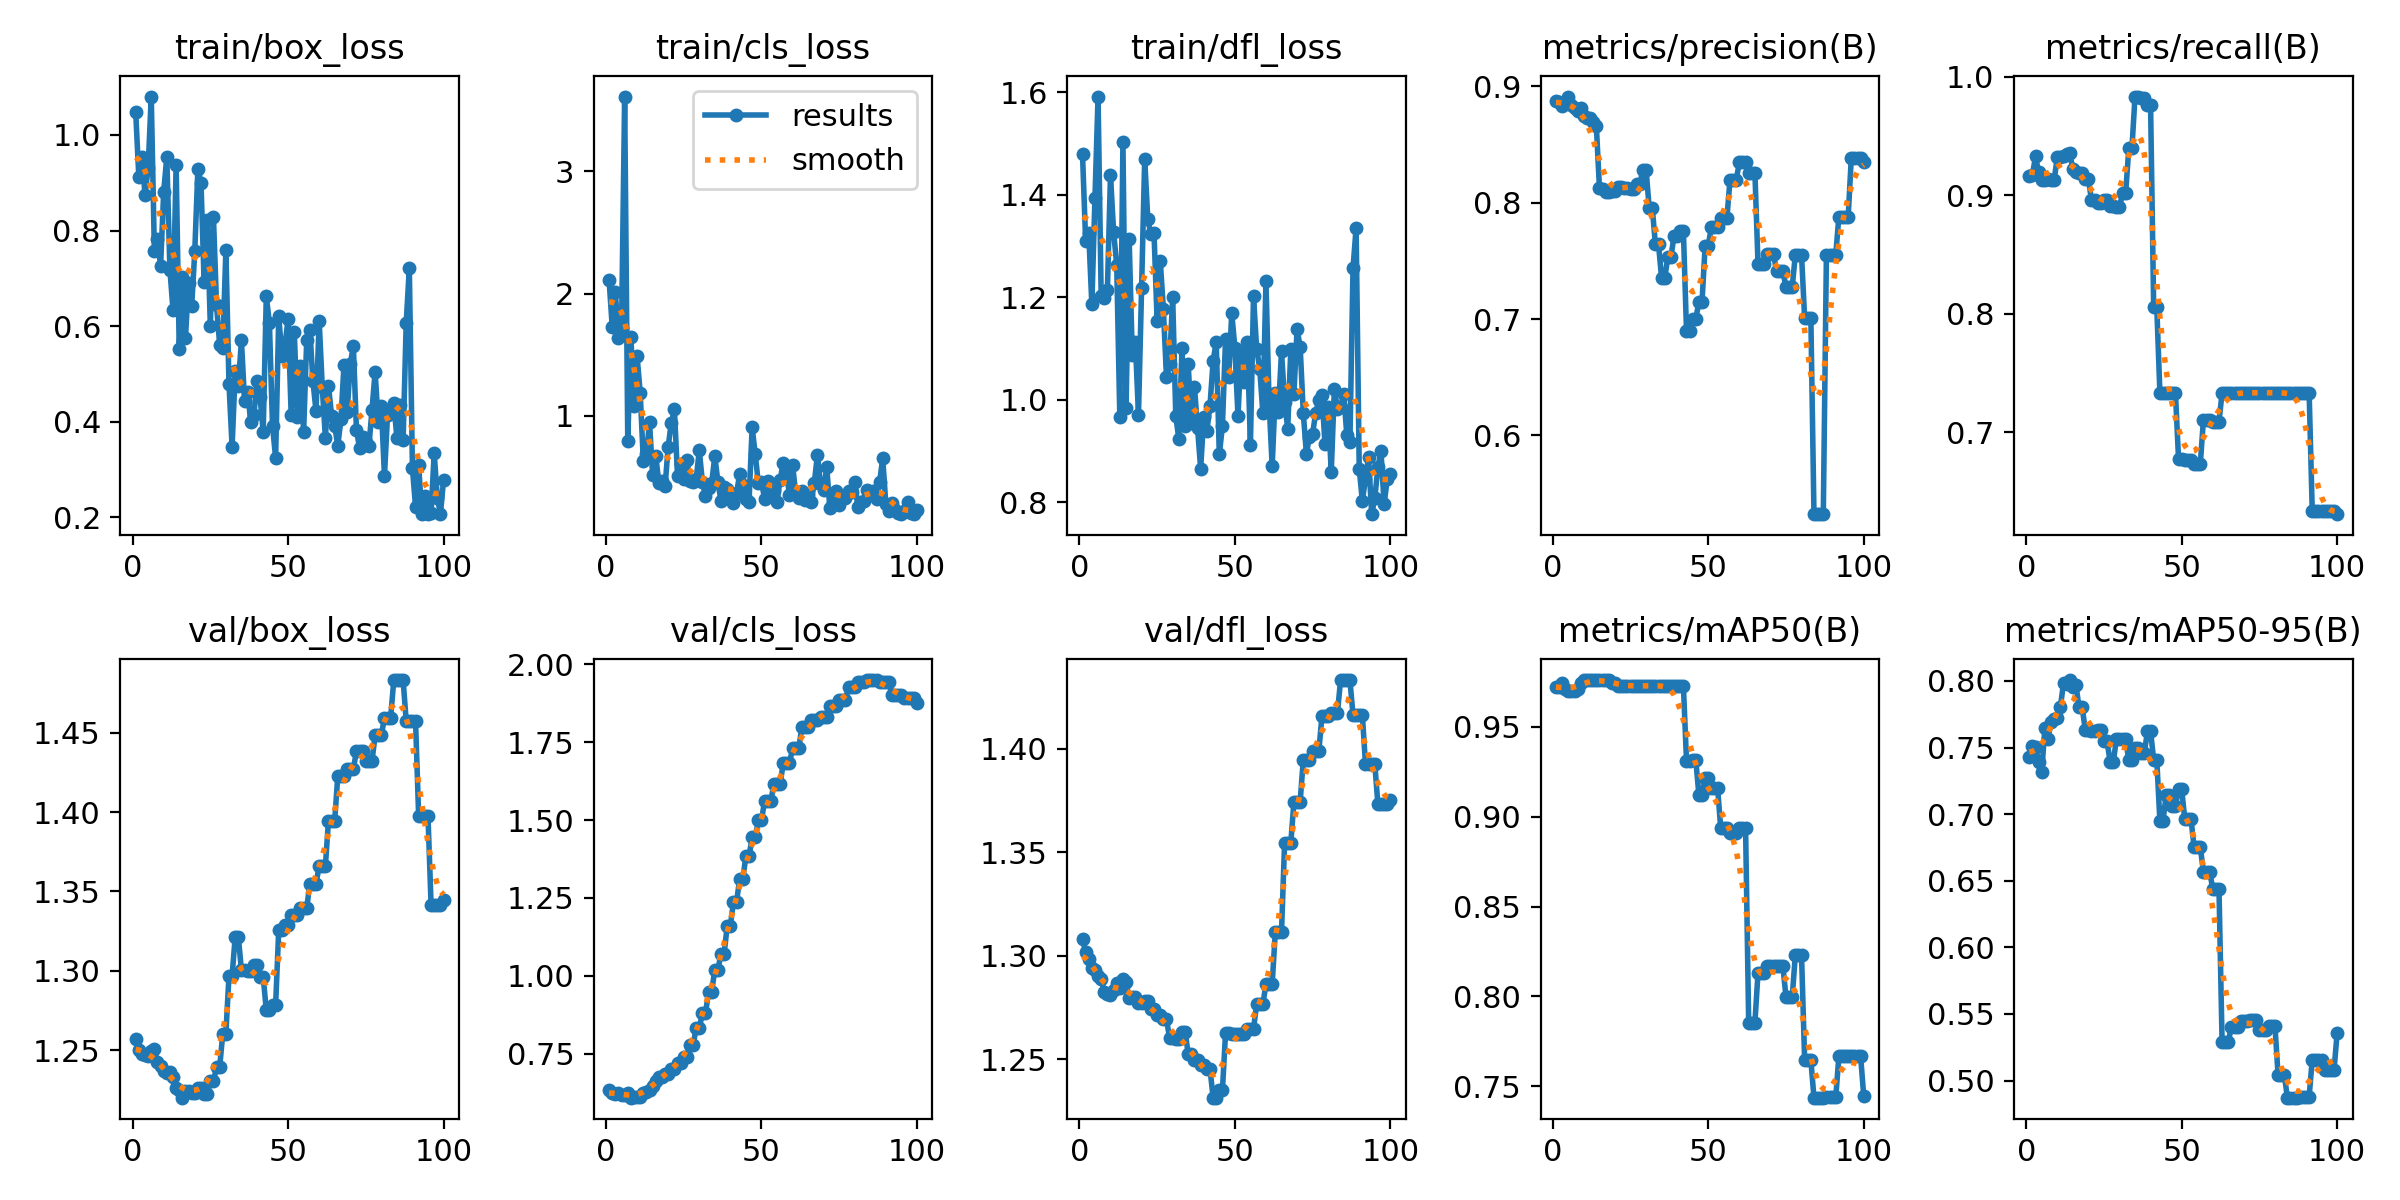

Values plotted in this chart, from the file beside it:
epoch, time, train/box_loss, train/cls_loss, train/dfl_loss, metrics/precision(B), metrics/recall(B), metrics/mAP50(B), metrics/mAP50-95(B), val/box_loss, val/cls_loss, val/dfl_loss, lr/pg0, lr/pg1, lr/pg2
1, 12.33, 1.047, 2.11, 1.48, 0.8876, 0.9166, 0.9724, 0.7426, 1.257, 0.6336, 1.308, 0, 0, 0
2, 24.61, 0.9126, 1.729, 1.311, 0.8868, 0.9174, 0.9724, 0.751, 1.25, 0.6227, 1.302, 1.17822e-06, 1.17822e-06, 1.17822e-06
3, 36.74, 0.954, 2.01, 1.326, 0.883, 0.9327, 0.9743, 0.7506, 1.248, 0.6196, 1.298, 2.33288e-06, 2.33288e-06, 2.33288e-06
4, 48.6, 0.8753, 1.639, 1.186, 0.8867, 0.9194, 0.971, 0.7391, 1.247, 0.6225, 1.294, 3.46397e-06, 3.46397e-06, 3.46397e-06
5, 60.21, 0.9311, 1.717, 1.393, 0.8912, 0.9133, 0.9701, 0.7313, 1.246, 0.6175, 1.293, 4.5715e-06, 4.5715e-06, 4.5715e-06
6, 71.86, 1.08, 3.612, 1.592, 0.8839, 0.9126, 0.9701, 0.7648, 1.249, 0.6181, 1.29, 5.65548e-06, 5.65548e-06, 5.65548e-06
7, 83.62, 0.7572, 0.7952, 1.204, 0.8814, 0.9136, 0.9701, 0.7567, 1.251, 0.6223, 1.289, 6.71588e-06, 6.71588e-06, 6.71588e-06
8, 95.08, 0.7823, 1.648, 1.198, 0.8791, 0.913, 0.9711, 0.7693, 1.243, 0.6088, 1.283, 7.75273e-06, 7.75273e-06, 7.75273e-06
9, 106.7, 0.7261, 1.08, 1.214, 0.8816, 0.9132, 0.9742, 0.7712, 1.24, 0.6116, 1.282, 8.76602e-06, 8.76602e-06, 8.76602e-06
10, 118.5, 0.881, 1.485, 1.439, 0.8746, 0.9322, 0.9759, 0.7719, 1.237, 0.6106, 1.281, 9.75574e-06, 9.75574e-06, 9.75574e-06
11, 130.6, 0.9538, 1.188, 1.327, 0.8731, 0.9327, 0.9759, 0.7806, 1.236, 0.6119, 1.284, 1.07219e-05, 1.07219e-05, 1.07219e-05
12, 143, 0.7178, 0.6337, 1.264, 0.8725, 0.9328, 0.9759, 0.7983, 1.236, 0.623, 1.287, 1.16645e-05, 1.16645e-05, 1.16645e-05
13, 155.5, 0.6337, 0.6877, 0.966, 0.8698, 0.9346, 0.976, 0.7978, 1.233, 0.6259, 1.285, 1.25835e-05, 1.25835e-05, 1.25835e-05
14, 167.8, 0.9371, 0.9455, 1.503, 0.8663, 0.9356, 0.976, 0.8007, 1.226, 0.6324, 1.289, 1.3479e-05, 1.3479e-05, 1.3479e-05
15, 181.6, 0.5524, 0.5129, 0.9835, 0.8128, 0.9223, 0.9761, 0.7958, 1.225, 0.6457, 1.287, 1.43509e-05, 1.43509e-05, 1.43509e-05
16, 193.8, 0.7027, 0.6747, 1.314, 0.8114, 0.92, 0.9761, 0.7968, 1.22, 0.6614, 1.279, 1.51993e-05, 1.51993e-05, 1.51993e-05
17, 205.5, 0.5756, 0.4463, 1.087, 0.8088, 0.9191, 0.9761, 0.7802, 1.224, 0.6737, 1.28, 1.60241e-05, 1.60241e-05, 1.60241e-05
18, 216.8, 0.6908, 0.466, 1.112, 0.8088, 0.9191, 0.9761, 0.7802, 1.224, 0.6737, 1.28, 1.68253e-05, 1.68253e-05, 1.68253e-05
19, 228.4, 0.6416, 0.4239, 0.9705, 0.8103, 0.9135, 0.9745, 0.7634, 1.223, 0.686, 1.277, 1.7603e-05, 1.7603e-05, 1.7603e-05
20, 239.7, 0.7573, 0.7477, 1.218, 0.8103, 0.9135, 0.9745, 0.7634, 1.223, 0.686, 1.277, 1.83571e-05, 1.83571e-05, 1.83571e-05
21, 251.8, 0.9298, 0.9435, 1.471, 0.8139, 0.896, 0.9728, 0.7621, 1.226, 0.7016, 1.278, 1.90876e-05, 1.90876e-05, 1.90876e-05
22, 263.1, 0.9005, 1.052, 1.352, 0.8139, 0.896, 0.9728, 0.7621, 1.226, 0.7016, 1.278, 1.97946e-05, 1.97946e-05, 1.97946e-05
23, 277, 0.6915, 0.5074, 1.323, 0.8124, 0.8935, 0.9728, 0.7629, 1.223, 0.7186, 1.274, 2.0478e-05, 2.0478e-05, 2.0478e-05
24, 294.7, 0.8227, 0.6089, 1.325, 0.8124, 0.8935, 0.9728, 0.7629, 1.223, 0.7186, 1.274, 2.11379e-05, 2.11379e-05, 2.11379e-05
25, 308.7, 0.6008, 0.4854, 1.154, 0.812, 0.8958, 0.9728, 0.7552, 1.231, 0.7391, 1.271, 2.17741e-05, 2.17741e-05, 2.17741e-05
26, 321.4, 0.828, 0.6368, 1.272, 0.812, 0.8958, 0.9728, 0.7552, 1.231, 0.7391, 1.271, 2.23869e-05, 2.23869e-05, 2.23869e-05
27, 333.2, 0.644, 0.4661, 1.178, 0.8163, 0.8912, 0.9728, 0.7389, 1.239, 0.7776, 1.269, 2.2976e-05, 2.2976e-05, 2.2976e-05
28, 344.6, 0.5612, 0.4588, 1.045, 0.8163, 0.8912, 0.9728, 0.7389, 1.239, 0.7776, 1.269, 2.35417e-05, 2.35417e-05, 2.35417e-05
29, 356.1, 0.5551, 0.4804, 1.071, 0.8284, 0.8898, 0.9728, 0.7563, 1.26, 0.832, 1.26, 2.40837e-05, 2.40837e-05, 2.40837e-05
30, 367.6, 0.7591, 0.7168, 1.2, 0.8284, 0.8898, 0.9728, 0.7563, 1.26, 0.832, 1.26, 2.46022e-05, 2.46022e-05, 2.46022e-05
31, 379.4, 0.4792, 0.4591, 0.9676, 0.7954, 0.9022, 0.973, 0.7563, 1.297, 0.8795, 1.26, 2.50971e-05, 2.50971e-05, 2.50971e-05
32, 391.4, 0.3478, 0.3446, 0.923, 0.7954, 0.9022, 0.973, 0.7563, 1.297, 0.8795, 1.26, 2.55685e-05, 2.55685e-05, 2.55685e-05
33, 403.7, 0.5059, 0.4093, 1.101, 0.7642, 0.9396, 0.9729, 0.7404, 1.321, 0.9495, 1.263, 2.60163e-05, 2.60163e-05, 2.60163e-05
34, 415.5, 0.4758, 0.4525, 0.9496, 0.7642, 0.9396, 0.9729, 0.7404, 1.321, 0.9495, 1.263, 2.64405e-05, 2.64405e-05, 2.64405e-05
35, 427.7, 0.5703, 0.6693, 1.069, 0.735, 0.9833, 0.9729, 0.7499, 1.301, 1.02, 1.253, 2.68412e-05, 2.68412e-05, 2.68412e-05
36, 439.6, 0.444, 0.4567, 0.9538, 0.735, 0.9833, 0.9729, 0.7499, 1.301, 1.02, 1.253, 2.72183e-05, 2.72183e-05, 2.72183e-05
37, 451.1, 0.4632, 0.3016, 1.026, 0.7533, 0.9824, 0.973, 0.7461, 1.3, 1.072, 1.25, 2.75718e-05, 2.75718e-05, 2.75718e-05
38, 462.3, 0.3988, 0.4197, 0.9444, 0.7533, 0.9824, 0.973, 0.7461, 1.3, 1.072, 1.25, 2.79018e-05, 2.79018e-05, 2.79018e-05
39, 473.6, 0.414, 0.4034, 0.8657, 0.7717, 0.9766, 0.973, 0.7621, 1.304, 1.161, 1.247, 2.82082e-05, 2.82082e-05, 2.82082e-05
40, 485.1, 0.4848, 0.3685, 0.967, 0.7717, 0.9766, 0.973, 0.7621, 1.304, 1.161, 1.247, 2.84911e-05, 2.84911e-05, 2.84911e-05
41, 496.5, 0.4513, 0.2879, 0.9397, 0.7756, 0.8055, 0.9729, 0.7408, 1.296, 1.238, 1.246, 2.87504e-05, 2.87504e-05, 2.87504e-05
42, 507.7, 0.3792, 0.3667, 0.9885, 0.7756, 0.8055, 0.9729, 0.7408, 1.296, 1.238, 1.246, 2.89861e-05, 2.89861e-05, 2.89861e-05
43, 519.2, 0.6625, 0.5249, 1.075, 0.69, 0.7333, 0.9313, 0.695, 1.275, 1.312, 1.232, 2.91983e-05, 2.91983e-05, 2.91983e-05
44, 530.7, 0.6067, 0.4315, 1.113, 0.69, 0.7333, 0.9313, 0.695, 1.275, 1.312, 1.232, 2.93869e-05, 2.93869e-05, 2.93869e-05
45, 542.2, 0.3906, 0.318, 0.8932, 0.7002, 0.7333, 0.9314, 0.7142, 1.278, 1.384, 1.235, 2.9552e-05, 2.9552e-05, 2.9552e-05
46, 553.8, 0.3251, 0.297, 0.9488, 0.7002, 0.7333, 0.9314, 0.7142, 1.278, 1.384, 1.235, 2.96935e-05, 2.96935e-05, 2.96935e-05
47, 565.2, 0.6208, 0.9058, 1.119, 0.715, 0.7333, 0.912, 0.7065, 1.326, 1.444, 1.263, 2.98114e-05, 2.98114e-05, 2.98114e-05
48, 576.7, 0.5386, 0.6847, 1.044, 0.715, 0.7333, 0.912, 0.7065, 1.326, 1.444, 1.263, 2.99058e-05, 2.99058e-05, 2.99058e-05
49, 588.2, 0.56, 0.4468, 1.169, 0.7632, 0.6772, 0.9216, 0.7187, 1.329, 1.499, 1.262, 2.99766e-05, 2.99766e-05, 2.99766e-05
50, 599.5, 0.6145, 0.4593, 1.102, 0.7632, 0.6772, 0.9216, 0.7187, 1.329, 1.499, 1.262, 3.00238e-05, 3.00238e-05, 3.00238e-05
51, 611.1, 0.4151, 0.3215, 0.9684, 0.7788, 0.6762, 0.9161, 0.6965, 1.335, 1.561, 1.262, 3.00475e-05, 3.00475e-05, 3.00475e-05
52, 622.4, 0.5886, 0.4644, 1.092, 0.7788, 0.6762, 0.9161, 0.6965, 1.335, 1.561, 1.262, 3.00476e-05, 3.00476e-05, 3.00476e-05
53, 633.8, 0.4099, 0.3522, 1.035, 0.7788, 0.6762, 0.9161, 0.6965, 1.335, 1.561, 1.262, 3.00242e-05, 3.00242e-05, 3.00242e-05
54, 645.5, 0.5172, 0.386, 1.114, 0.7872, 0.6735, 0.8938, 0.6751, 1.339, 1.616, 1.265, 2.99772e-05, 2.99772e-05, 2.99772e-05
55, 656.7, 0.3788, 0.2984, 0.9127, 0.7872, 0.6735, 0.8938, 0.6751, 1.339, 1.616, 1.265, 2.99066e-05, 2.99066e-05, 2.99066e-05
56, 668.1, 0.5711, 0.4779, 1.202, 0.7872, 0.6735, 0.8938, 0.6751, 1.339, 1.616, 1.265, 2.98125e-05, 2.98125e-05, 2.98125e-05
57, 682.5, 0.5928, 0.6123, 1.1, 0.8197, 0.7105, 0.8911, 0.6566, 1.355, 1.682, 1.277, 2.96948e-05, 2.96948e-05, 2.96948e-05
58, 699.3, 0.4851, 0.5454, 1.06, 0.8197, 0.7105, 0.8911, 0.6566, 1.355, 1.682, 1.277, 2.95535e-05, 2.95535e-05, 2.95535e-05
59, 711, 0.4217, 0.3529, 0.9747, 0.8197, 0.7105, 0.8911, 0.6566, 1.355, 1.682, 1.277, 2.93887e-05, 2.93887e-05, 2.93887e-05
60, 723.1, 0.6118, 0.6008, 1.231, 0.8346, 0.7086, 0.8937, 0.6442, 1.366, 1.73, 1.286, 2.92003e-05, 2.92003e-05, 2.92003e-05
... 40 more rows
